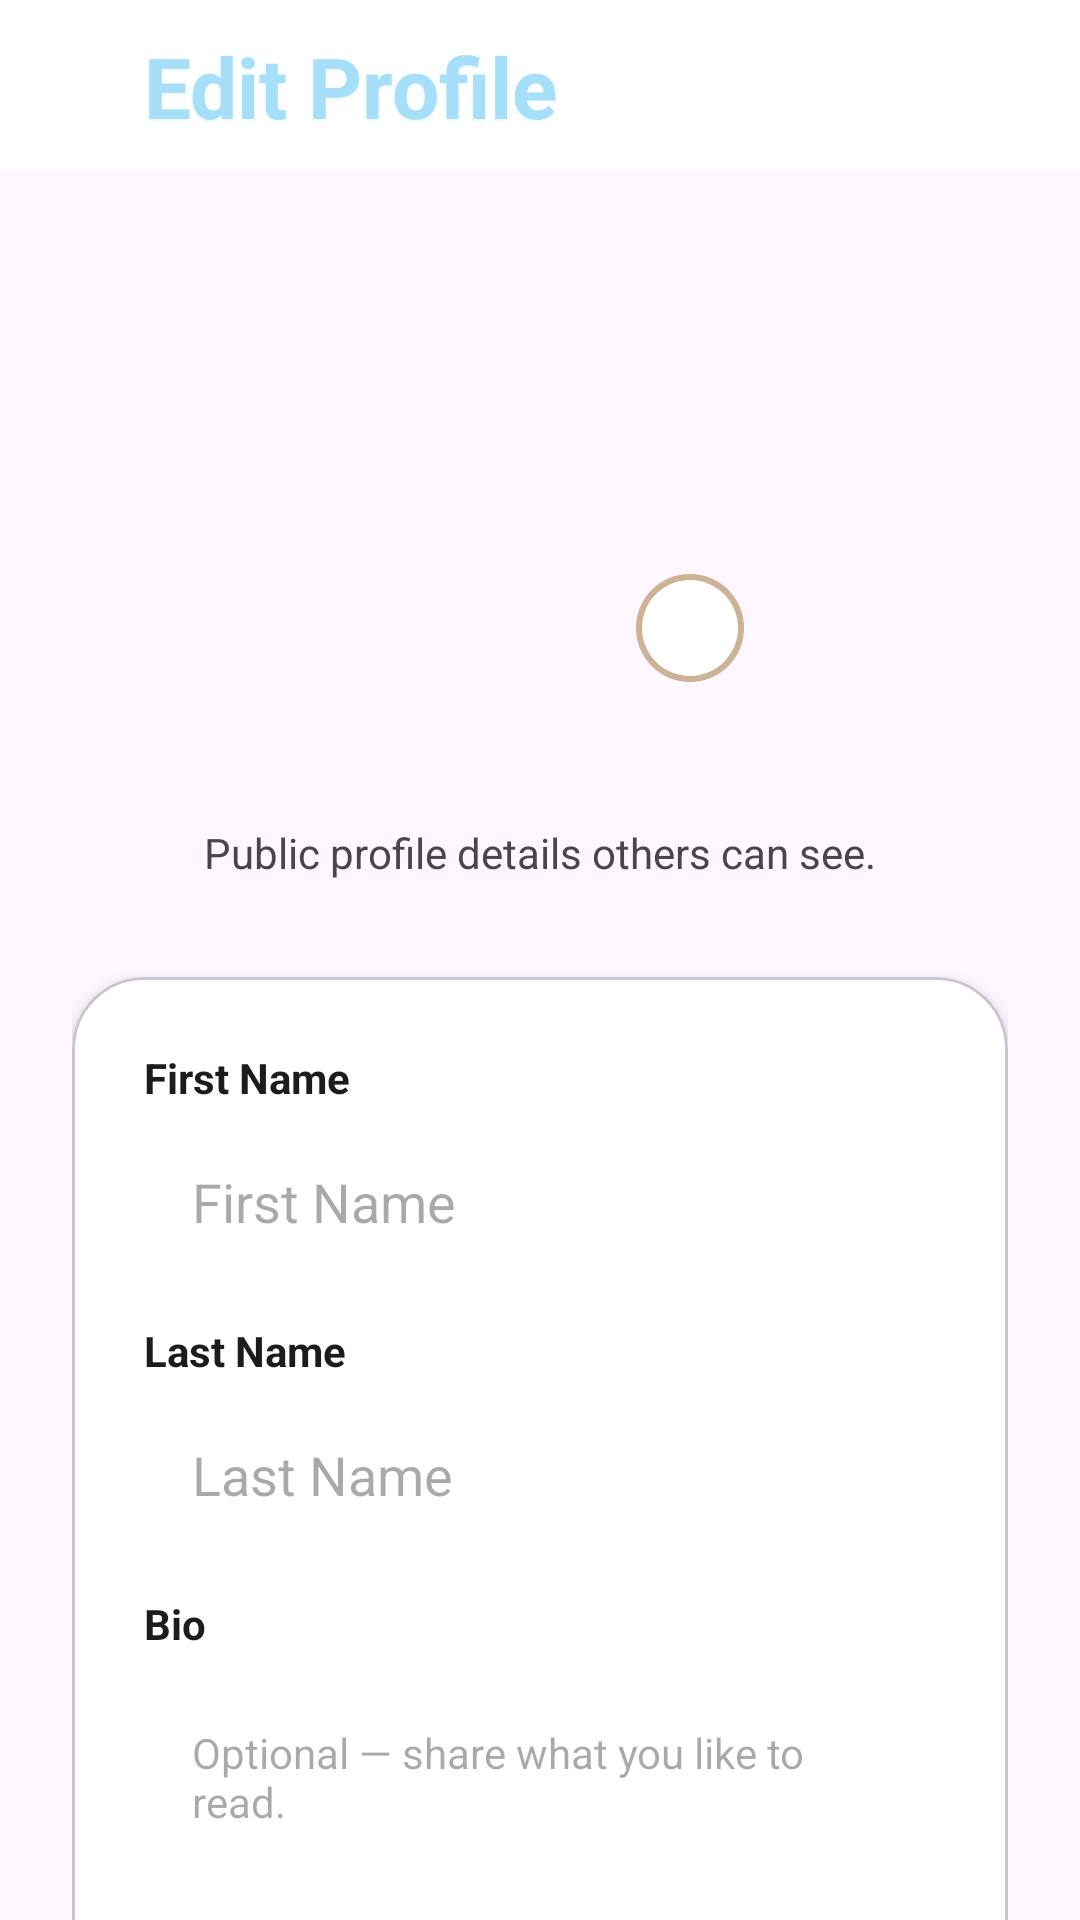

Layout XML and referenced resources for this Android screen:
<!-- AndroidManifest.xml: application theme Theme.TestBooks1 -->
<!-- res/layout/activity_edit_profile.xml -->
<?xml version="1.0" encoding="utf-8"?>
<androidx.constraintlayout.widget.ConstraintLayout
    xmlns:android="http://schemas.android.com/apk/res/android"
    xmlns:app="http://schemas.android.com/apk/res-auto"
    xmlns:tools="http://schemas.android.com/tools"
    android:id="@+id/main"
    android:layout_width="match_parent"
    android:layout_height="match_parent"
    android:background="@color/bg_light"
    android:fitsSystemWindows="true"
    tools:context=".EditProfileActivity">

    <LinearLayout
        android:id="@+id/toolbar"
        android:layout_width="0dp"
        android:layout_height="wrap_content"
        android:background="@color/white"
        android:gravity="center_vertical"
        android:orientation="horizontal"
        android:paddingHorizontal="16dp"
        android:paddingVertical="10dp"
        app:layout_constraintTop_toTopOf="parent"
        app:layout_constraintStart_toStartOf="parent"
        app:layout_constraintEnd_toEndOf="parent">

        <ImageView
            android:id="@+id/toolbarBack"
            android:layout_width="20dp"
            android:layout_height="30dp"
            android:clickable="true"
            android:contentDescription="@string/action_close"
            android:focusable="true"
            android:src="@drawable/ic_back" />

        <TextView
            android:layout_width="wrap_content"
            android:layout_height="wrap_content"
            android:layout_marginStart="12dp"
            android:text="@string/title_edit_profile"
            android:textSize="28sp"
            android:textStyle="bold"
            style="@style/BookshellBrandLightBlue" />
    </LinearLayout>

    <androidx.core.widget.NestedScrollView
        android:layout_width="0dp"
        android:layout_height="0dp"
        android:fillViewport="true"
        app:layout_constraintTop_toBottomOf="@id/toolbar"
        app:layout_constraintBottom_toBottomOf="parent"
        app:layout_constraintStart_toStartOf="parent"
        app:layout_constraintEnd_toEndOf="parent">

        <LinearLayout
            android:layout_width="match_parent"
            android:layout_height="wrap_content"
            android:orientation="vertical"
            android:padding="24dp"
            android:gravity="center_horizontal">

            <FrameLayout
                android:layout_width="wrap_content"
                android:layout_height="wrap_content"
                android:layout_marginTop="8dp">

                <com.google.android.material.imageview.ShapeableImageView
                    android:id="@+id/profileImage"
                    android:layout_width="140dp"
                    android:layout_height="140dp"
                    android:src="@null"
                    android:scaleType="centerCrop"
                    android:contentDescription="@string/edit_profile_pic_desc"
                    android:visibility="invisible"
                    app:shapeAppearanceOverlay="@style/ShapeAppearance.RoundedCircle" />

                <ImageButton
                    android:id="@+id/btnEditProfileImage"
                    android:layout_width="36dp"
                    android:layout_height="36dp"
                    android:layout_gravity="bottom|end"
                    android:layout_marginEnd="2dp"
                    android:layout_marginBottom="2dp"
                    android:background="@drawable/bg_circle_gold_white"
                    android:contentDescription="@string/edit_profile_pic_desc"
                    android:padding="8dp"
                    android:src="@drawable/ic_edit"
                    app:tint="#CDB395" />
            </FrameLayout>

            <TextView
                android:id="@+id/tvEditProfileName"
                android:layout_width="wrap_content"
                android:layout_height="wrap_content"
                android:layout_marginTop="16dp"
                android:text="@string/profile_name"
                android:textColor="#1A1C1E"
                android:textSize="22sp"
                android:textStyle="bold"
                android:visibility="invisible" />

            <TextView
                android:layout_width="wrap_content"
                android:layout_height="wrap_content"
                android:text="@string/edit_profile_subtitle"
                android:textColor="@color/text_secondary"
                android:textSize="14sp" />

            <com.google.android.material.card.MaterialCardView
                android:layout_width="match_parent"
                android:layout_height="wrap_content"
                android:layout_marginTop="32dp"
                app:cardCornerRadius="24dp"
                app:cardElevation="4dp"
                app:cardBackgroundColor="@color/white">

                <LinearLayout
                    android:layout_width="match_parent"
                    android:layout_height="wrap_content"
                    android:orientation="vertical"
                    android:padding="24dp">

                    <TextView
                        android:layout_width="wrap_content"
                        android:layout_height="wrap_content"
                        android:text="@string/label_first_name"
                        android:textColor="#1A1C1E"
                        android:textStyle="bold"
                        android:textSize="14sp" />

                    <EditText
                        android:id="@+id/etFirstName"
                        android:layout_width="match_parent"
                        android:layout_height="48dp"
                        android:layout_marginTop="8dp"
                        android:background="@drawable/bg_edit_text"
                        android:paddingHorizontal="16dp"
                        android:inputType="textPersonName"
                        android:importantForAutofill="no"
                        android:hint="@string/label_first_name"
                        tools:ignore="LabelFor" />

                    <TextView
                        android:layout_width="wrap_content"
                        android:layout_height="wrap_content"
                        android:layout_marginTop="16dp"
                        android:text="@string/label_last_name"
                        android:textColor="#1A1C1E"
                        android:textStyle="bold"
                        android:textSize="14sp" />

                    <EditText
                        android:id="@+id/etLastName"
                        android:layout_width="match_parent"
                        android:layout_height="48dp"
                        android:layout_marginTop="8dp"
                        android:background="@drawable/bg_edit_text"
                        android:paddingHorizontal="16dp"
                        android:inputType="textPersonName"
                        android:importantForAutofill="no"
                        android:hint="@string/label_last_name"
                        tools:ignore="LabelFor" />

                    <TextView
                        android:layout_width="wrap_content"
                        android:layout_height="wrap_content"
                        android:layout_marginTop="16dp"
                        android:text="@string/label_bio"
                        android:textColor="#1A1C1E"
                        android:textStyle="bold"
                        android:textSize="14sp" />

                    <EditText
                        android:id="@+id/etBio"
                        android:layout_width="match_parent"
                        android:layout_height="wrap_content"
                        android:layout_marginTop="8dp"
                        android:background="@drawable/bg_edit_text"
                        android:padding="16dp"
                        android:minLines="4"
                        android:gravity="top"
                        android:inputType="textMultiLine|textCapSentences"
                        android:importantForAutofill="no"
                        android:hint="@string/bio_edit_hint"
                        android:textSize="14sp"
                        android:textColor="#1A1C1E"
                        tools:ignore="LabelFor" />

                    <Button
                        android:id="@+id/btnSave"
                        style="@style/Widget.Bookshell.Button.Gold"
                        android:layout_width="match_parent"
                        android:layout_height="56dp"
                        android:layout_marginTop="24dp"
                        android:backgroundTint="#CDB395"
                        android:text="@string/action_save_changes"
                        android:textAllCaps="false"
                        android:textSize="16sp"
                        android:textStyle="bold"
                        app:cornerRadius="28dp" />

                    <TextView
                        android:id="@+id/tvCancel"
                        android:layout_width="wrap_content"
                        android:layout_height="wrap_content"
                        android:layout_gravity="center"
                        android:layout_marginTop="16dp"
                        android:text="@string/action_cancel_changes"
                        android:textColor="#0B5C8E"
                        android:textStyle="bold" />

                </LinearLayout>
            </com.google.android.material.card.MaterialCardView>

        </LinearLayout>
    </androidx.core.widget.NestedScrollView>

</androidx.constraintlayout.widget.ConstraintLayout>
<!-- resources referenced by this layout -->
<resources>
  <color name="white">#FFFFFFFF</color>
  <!-- drawable bg_circle_gold_white (drawable) -->
  <?xml version="1.0" encoding="utf-8"?>
  <layer-list xmlns:android="http://schemas.android.com/apk/res/android">
      <item>
          <shape android:shape="oval">
              <solid android:color="#CDB395" />
          </shape>
      </item>
      <item
          android:left="2dp"
          android:top="2dp"
          android:right="2dp"
          android:bottom="2dp">
          <shape android:shape="oval">
              <solid android:color="@color/white" />
          </shape>
      </item>
  </layer-list>
  <string name="action_cancel_changes">Cancel</string>
  <string name="action_close">Close</string>
  <string name="action_save_changes">Save Changes</string>
  <string name="bio_edit_hint">Optional — share what you like to read.</string>
  <string name="edit_profile_pic_desc">Edit profile picture</string>
  <string name="edit_profile_subtitle">Public profile details others can see.</string>
  <string name="label_bio">Bio</string>
  <string name="label_first_name">First Name</string>
  <string name="label_last_name">Last Name</string>
  <string name="profile_name">Elena Waters</string>
  <string name="title_edit_profile">Edit Profile</string>
  <style name="BookshellBrandLightBlue">
          <item name="android:textColor">@color/lightBlue</item>
          <item name="android:shadowColor">#66BEEAF8</item>
          <item name="android:shadowDx">0</item>
          <item name="android:shadowDy">1</item>
          <item name="android:shadowRadius">2.5</item>
      </style>
  <style name="ShapeAppearance.RoundedCircle" parent="ShapeAppearance.Material3.SmallComponent">
          <item name="cornerSize">50%</item>
      </style>
  <style name="Widget.Bookshell.Button.Gold" parent="Widget.Material3.Button">
          <item name="android:textColor">@color/white</item>
          <item name="iconTint">@color/white</item>
      </style>
  <style name="Theme.TestBooks1" parent="Base.Theme.TestBooks1" />
  <color name="lightBlue">#A5DFFA</color>
  <style name="Base.Theme.TestBooks1" parent="Theme.Material3.DayNight.NoActionBar">
          
          
      </style>
</resources>
